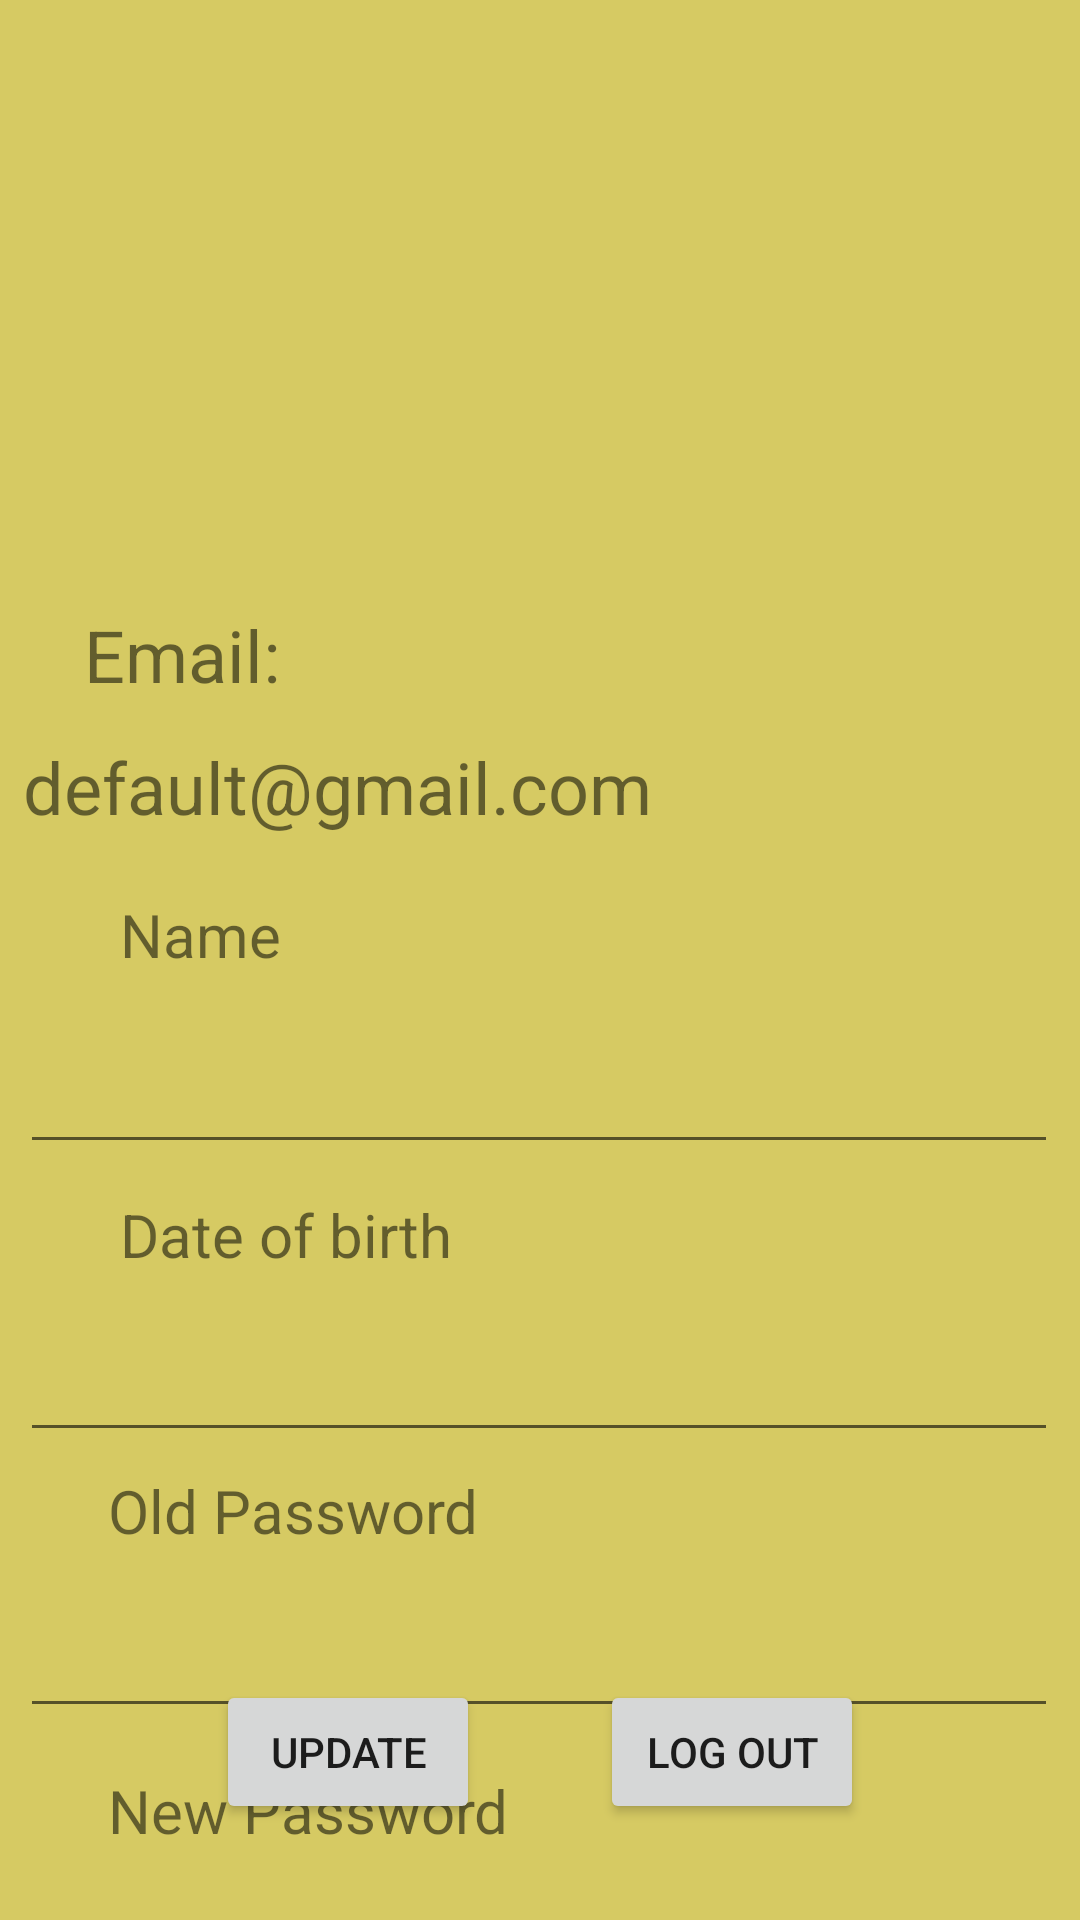

The Android layout XML behind this screen, and the referenced resources:
<!-- AndroidManifest.xml: application theme Theme.Sololingo -->
<!-- res/layout/activity_user_profile.xml -->
<?xml version="1.0" encoding="utf-8"?>
<androidx.constraintlayout.widget.ConstraintLayout xmlns:android="http://schemas.android.com/apk/res/android"
    xmlns:app="http://schemas.android.com/apk/res-auto"
    xmlns:tools="http://schemas.android.com/tools"
    android:layout_width="match_parent"
    android:layout_height="match_parent"
    tools:context=".UserProfile"
    tools:layout_editor_absoluteX="0dp"
    tools:layout_editor_absoluteY="16dp">

    <ImageView
        android:id="@+id/imageView2"
        android:layout_width="match_parent"
        android:layout_height="130dp"
        android:scaleType="centerCrop"
        app:layout_constraintEnd_toEndOf="parent"
        app:layout_constraintStart_toStartOf="parent"
        app:layout_constraintTop_toTopOf="parent"
        app:srcCompat="@drawable/background" />

    <EditText
        android:id="@+id/edUpdateOldPassword"
        android:layout_width="346dp"
        android:layout_height="47dp"
        android:layout_marginStart="32dp"
        android:layout_marginTop="12dp"
        android:layout_marginEnd="33dp"
        android:ems="10"
        android:inputType="textPassword"
        android:singleLine="true"
        app:layout_constraintEnd_toEndOf="parent"
        app:layout_constraintStart_toStartOf="parent"
        app:layout_constraintTop_toBottomOf="@+id/textView4"
        tools:ignore="TouchTargetSizeCheck,SpeakableTextPresentCheck" />

    <ImageView
        android:id="@+id/imageView3"
        android:layout_width="166dp"
        android:layout_height="150dp"
        android:layout_marginStart="122dp"
        android:layout_marginTop="60dp"
        android:layout_marginEnd="123dp"
        android:scaleType="centerCrop"
        app:layout_constraintEnd_toEndOf="@+id/imageView2"
        app:layout_constraintHorizontal_bias="0.0"
        app:layout_constraintStart_toStartOf="@+id/imageView2"
        app:layout_constraintTop_toTopOf="@+id/imageView2"
        app:srcCompat="@drawable/avatar" />

    <TextView
        android:id="@+id/textView5"
        android:layout_width="wrap_content"
        android:layout_height="wrap_content"
        android:layout_marginStart="28dp"
        android:layout_marginTop="72dp"
        android:text="@string/Email2"
        android:textSize="24sp"
        app:layout_constraintStart_toStartOf="parent"
        app:layout_constraintTop_toBottomOf="@+id/imageView2" />

    <TextView
        android:id="@+id/tvUserEmail"
        android:layout_width="348dp"
        android:layout_height="wrap_content"
        android:layout_marginStart="24dp"
        android:layout_marginTop="116dp"
        android:layout_marginEnd="21dp"
        android:maxLines="1"
        android:singleLine="true"
        android:text="default@gmail.com"
        android:textSize="24sp"
        app:layout_constraintEnd_toEndOf="parent"
        app:layout_constraintStart_toStartOf="parent"
        app:layout_constraintTop_toBottomOf="@+id/imageView2" />

    <TextView
        android:id="@+id/textView2"
        android:layout_width="wrap_content"
        android:layout_height="wrap_content"
        android:layout_marginStart="40dp"
        android:layout_marginTop="168dp"
        android:text="@string/Name"
        android:textSize="20sp"
        app:layout_constraintStart_toStartOf="parent"
        app:layout_constraintTop_toBottomOf="@+id/imageView2" />

    <EditText
        android:id="@+id/edUpdateName"
        android:layout_width="346dp"
        android:layout_height="47dp"
        android:layout_marginStart="32dp"
        android:layout_marginTop="16dp"
        android:layout_marginEnd="33dp"
        android:ems="10"
        android:inputType="textPersonName"
        android:singleLine="true"
        app:layout_constraintEnd_toEndOf="parent"
        app:layout_constraintStart_toStartOf="parent"
        app:layout_constraintTop_toBottomOf="@+id/textView2"
        tools:ignore="TouchTargetSizeCheck,SpeakableTextPresentCheck" />

    <TextView
        android:id="@+id/textView3"
        android:layout_width="wrap_content"
        android:layout_height="wrap_content"
        android:layout_marginStart="40dp"
        android:layout_marginTop="268dp"
        android:text="@string/Date_of_birth"
        android:textSize="20sp"
        app:layout_constraintStart_toStartOf="parent"
        app:layout_constraintTop_toBottomOf="@+id/imageView2" />

    <EditText
        android:id="@+id/edUpdateDOB"
        android:layout_width="346dp"
        android:layout_height="47dp"
        android:layout_marginStart="32dp"
        android:layout_marginTop="12dp"
        android:layout_marginEnd="33dp"
        android:ems="10"
        android:inputType="textPersonName"
        android:singleLine="true"
        app:layout_constraintEnd_toEndOf="parent"
        app:layout_constraintStart_toStartOf="parent"
        app:layout_constraintTop_toBottomOf="@+id/textView3"
        tools:ignore="TouchTargetSizeCheck,SpeakableTextPresentCheck" />

    <TextView
        android:id="@+id/textView4"
        android:layout_width="wrap_content"
        android:layout_height="wrap_content"
        android:layout_marginStart="36dp"
        android:layout_marginTop="360dp"
        android:text="@string/Old_Password"
        android:textSize="20sp"
        app:layout_constraintStart_toStartOf="parent"
        app:layout_constraintTop_toBottomOf="@+id/imageView2" />

    <TextView
        android:id="@+id/textView7"
        android:layout_width="wrap_content"
        android:layout_height="wrap_content"
        android:layout_marginStart="36dp"
        android:layout_marginTop="460dp"
        android:text="@string/New_Password"
        android:textSize="20sp"
        app:layout_constraintStart_toStartOf="parent"
        app:layout_constraintTop_toBottomOf="@+id/imageView2" />

    <EditText
        android:id="@+id/edUpdateNewPassword"
        android:layout_width="346dp"
        android:layout_height="47dp"
        android:layout_marginStart="32dp"
        android:layout_marginTop="12dp"
        android:layout_marginEnd="33dp"
        android:ems="10"
        android:inputType="textPassword"
        android:singleLine="true"
        app:layout_constraintEnd_toEndOf="parent"
        app:layout_constraintStart_toStartOf="parent"
        app:layout_constraintTop_toBottomOf="@+id/textView7"
        tools:ignore="TouchTargetSizeCheck,SpeakableTextPresentCheck" />

    <LinearLayout
        android:layout_width="match_parent"
        android:layout_height="wrap_content"
        android:layout_marginBottom="32dp"
        android:gravity="center_horizontal"
        android:orientation="horizontal"
        app:layout_constraintBottom_toBottomOf="parent"
        app:layout_constraintStart_toStartOf="parent">

        <Button
            android:id="@+id/btnUpdate"
            android:layout_width="wrap_content"
            android:layout_height="wrap_content"
            android:layout_marginStart="20dp"
            android:layout_marginEnd="20dp"
            android:text="@string/Update" />

        <Button
            android:id="@+id/btnLogout"
            android:layout_width="wrap_content"
            android:layout_height="wrap_content"
            android:layout_marginStart="20dp"
            android:layout_marginEnd="20dp"
            android:text="@string/Log_out" />
    </LinearLayout>
</androidx.constraintlayout.widget.ConstraintLayout>
<!-- resources referenced by this layout -->
<resources>
  <string name="Date_of_birth">Date of birth</string>
  <string name="Email2">Email: </string>
  <string name="Log_out">Log out</string>
  <string name="Name">Name</string>
  <string name="New_Password">New Password</string>
  <string name="Old_Password">Old Password</string>
  <string name="Update">Update</string>
  <style name="Theme.Sololingo" parent="Theme.MaterialComponents.DayNight.NoActionBar">
          
          <item name="android:windowBackground">@color/yellow_60</item>
          <item name="colorPrimary">@color/purple_500</item>
          <item name="colorPrimaryVariant">@color/purple_700</item>
          <item name="colorOnPrimary">@color/white</item>
          
          <item name="colorSecondary">@color/teal_200</item>
          <item name="colorSecondaryVariant">@color/teal_700</item>
          <item name="colorOnSecondary">@color/black</item>
  
          <item name="android:colorBackground">@color/light_grey</item>
          <item name="colorBackgroundFloating">@color/white</item>
          <item name="colorOnBackground">@color/black</item>
          <item name="colorSurface">@color/white</item>
          <item name="colorOnSurface">@color/black</item>
          <item name="colorError">@color/red</item>
          <item name="colorOnError">@color/white</item>
          
          <item name="android:statusBarColor" tools:targetApi="l">?attr/colorPrimaryVariant</item>
  
      </style>
  <color name="yellow_60">#D6CA63</color>
  <color name="purple_500">#FF6200EE</color>
  <color name="purple_700">#FF3700B3</color>
  <color name="white">#FFFFFFFF</color>
  <color name="teal_200">#FF03DAC6</color>
  <color name="teal_700">#FF018786</color>
  <color name="black">#FF000000</color>
  <color name="light_grey">#e6e6e6</color>
  <color name="red">#B00020</color>
</resources>
